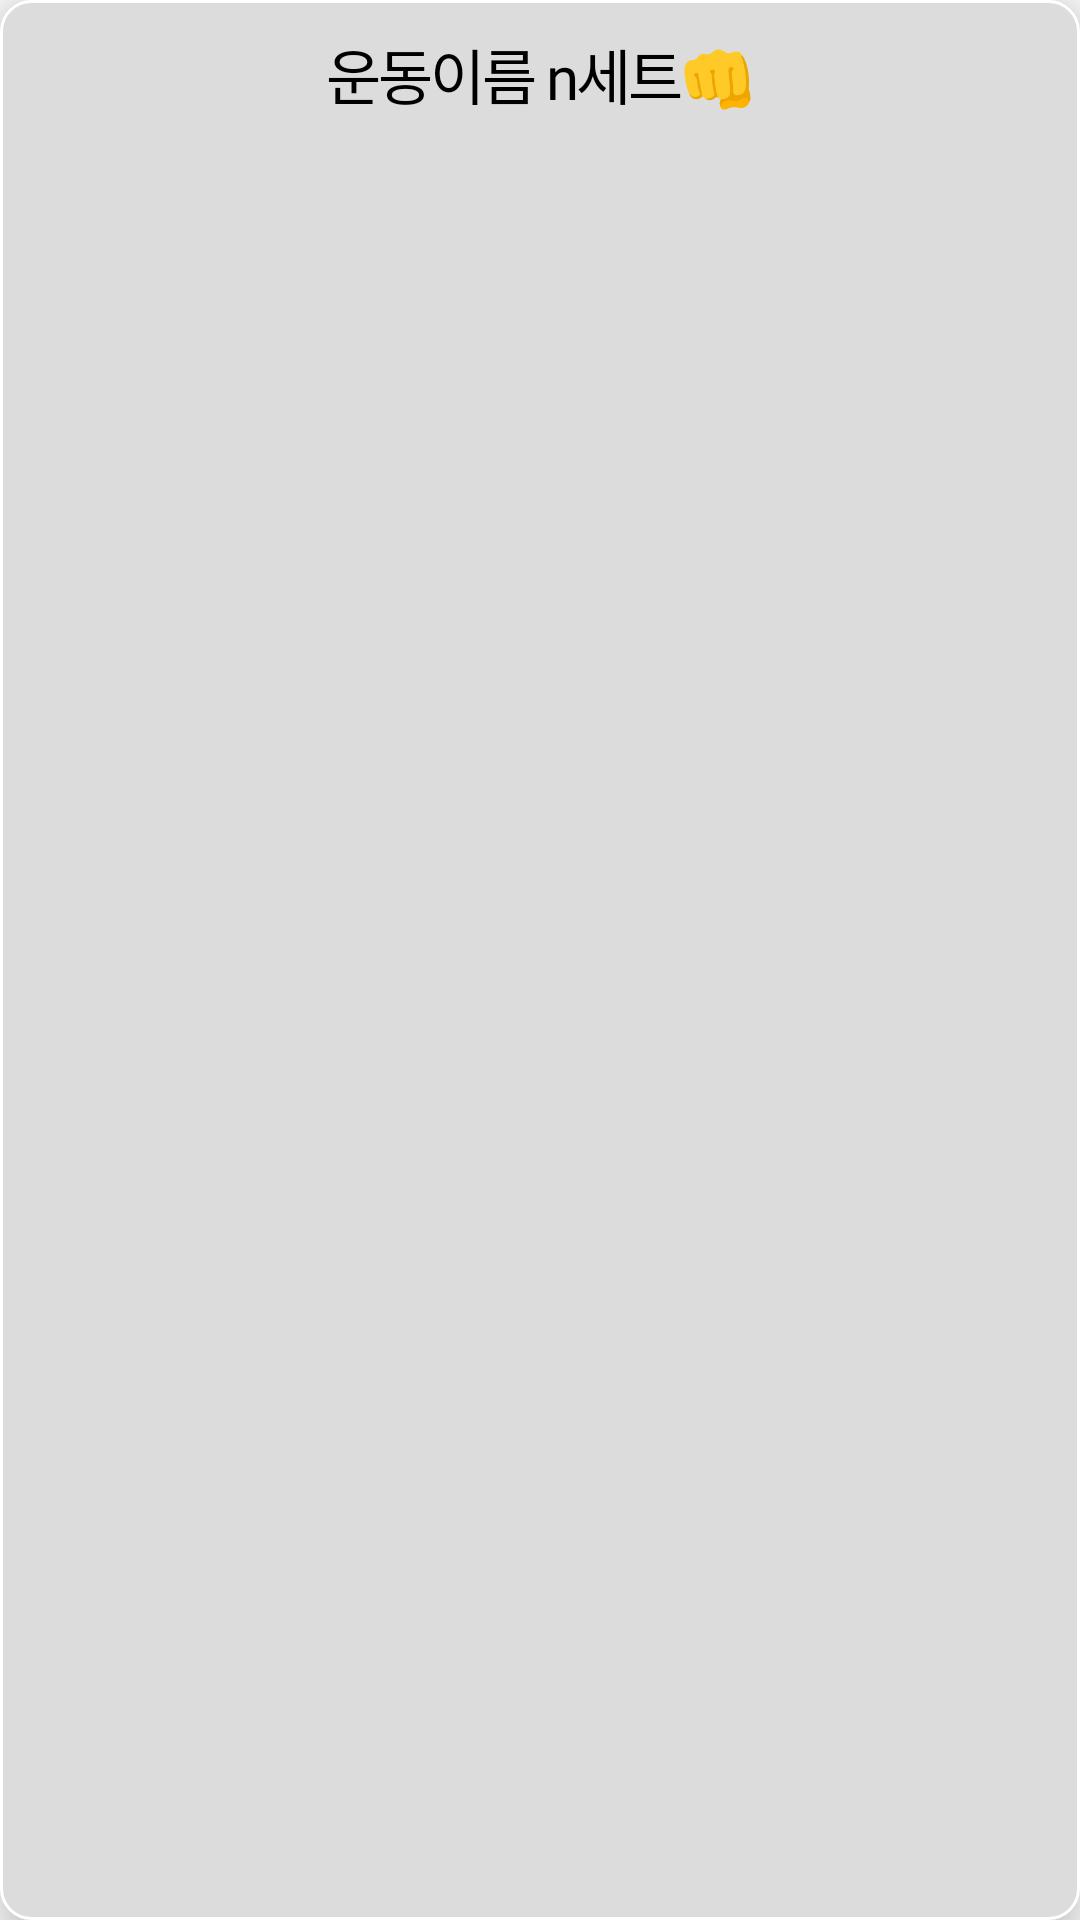

Android layout source for this screen:
<!-- AndroidManifest.xml: application theme Theme.Sofront -->
<!-- res/layout/daily_routine_item.xml -->
<?xml version="1.0" encoding="utf-8"?>
<androidx.constraintlayout.widget.ConstraintLayout xmlns:android="http://schemas.android.com/apk/res/android"
    android:layout_width="match_parent"
    android:layout_height="wrap_content"
    android:id="@+id/daily_routine_item_layout"
    xmlns:app="http://schemas.android.com/apk/res-auto"
    android:background="@drawable/routine_no_radius"
    android:padding="10dp"
    android:elevation="10dp"
    android:paddingTop="@dimen/default_margin"
    android:paddingBottom="@dimen/default_margin"
    android:layout_marginBottom="@dimen/default_margin">

    <TextView
        android:id="@+id/routine_item_title"
        android:layout_width="wrap_content"
        android:layout_height="wrap_content"
        android:text="운동이름 n세트👊"
        android:fontFamily="@font/nixgonb"
        android:textColor="@color/black"
        android:textSize="20sp"
        android:letterSpacing="-0.05"
        app:layout_constraintTop_toTopOf="parent"
        app:layout_constraintLeft_toLeftOf="parent"
        app:layout_constraintRight_toRightOf="parent"/>

    <ProgressBar
        android:id="@+id/routine_item_progress_bar"
        android:layout_width="match_parent"
        android:layout_height="20dp"
        style="@style/Widget.AppCompat.ProgressBar.Horizontal"
        android:progressDrawable="@drawable/progress_custom"
        app:layout_constraintTop_toBottomOf="@id/routine_item_title"
        app:layout_constraintBottom_toBottomOf="parent"
        android:layout_marginTop="10dp"
        android:layout_marginLeft="15dp"
        android:layout_marginRight="15dp"
        android:visibility="gone"
        android:layout_marginBottom="10dp"/>


</androidx.constraintlayout.widget.ConstraintLayout>
<!-- resources referenced by this layout -->
<resources>
  <color name="black">#FF000000</color>
  <dimen name="default_margin">12dp</dimen>
  <!-- drawable progress_custom (drawable) -->
  <?xml version="1.0" encoding="utf-8"?>
  <layer-list xmlns:android="http://schemas.android.com/apk/res/android">
      <item android:id="@android:id/background">
          <shape>
              <corners android:radius="10dp"/>
              <solid android:color="@color/white"/>
          </shape>
      </item>
      <item android:id="@android:id/progress">
          <clip>
              <shape>
                  <corners android:radius="10dp"/>
                  <solid android:color="@color/tomato"/>
              </shape>
          </clip>
      </item>
  </layer-list>
  <!-- drawable routine_no_radius (drawable) -->
  <?xml version="1.0" encoding="utf-8"?>
  <shape xmlns:android="http://schemas.android.com/apk/res/android"
      android:shape="rectangle" >
      <solid android:color="@color/light_gray"/>
      <corners android:bottomRightRadius="10dp"
          android:bottomLeftRadius="10dp"
          android:topLeftRadius="10dp"
          android:topRightRadius="10dp"/>
      <stroke
          android:width="1dp"
          android:color="@color/white" />
  
  </shape>
  <style name="Theme.Sofront" parent="Theme.AppCompat.Light">
          
          <item name="colorPrimary">@color/patel_yellow</item>
          <item name="colorPrimaryVariant">@color/yellow</item>
          <item name="colorOnPrimary">@color/white</item>
          
          <item name="colorSecondary">@color/teal_200</item>
          <item name="colorSecondaryVariant">@color/teal_700</item>
          <item name="colorOnSecondary">@color/black</item>
          
          <item name="android:statusBarColor" tools:targetApi="l">?attr/colorPrimaryVariant</item>
          
          <item name="windowActionBar">false</item>
          <item name="windowNoTitle">true</item>
          <item name="android:windowFullscreen">true</item>
          <item name="bottomSheetDialogTheme">@style/AppBottomSheetDialogTheme</item>
      </style>
  <color name="white">#FFFFFFFF</color>
  <color name="tomato">#E83A14</color>
  <color name="light_gray">#DCDCDC</color>
  <color name="patel_yellow">#FFD365</color>
  <color name="teal_200">#FF03DAC5</color>
  <color name="teal_700">#FF018786</color>
  <style name="AppBottomSheetDialogTheme" parent="Theme.MaterialComponents.Light.BottomSheetDialog">
          <item name="bottomSheetStyle">@style/CustomBottomSheetStyle</item>
      </style>
  <style name="CustomBottomSheetStyle" parent="Widget.Design.BottomSheet.Modal">
          <item name="android:background">@drawable/bottomsheet_border</item>
      </style>
</resources>
